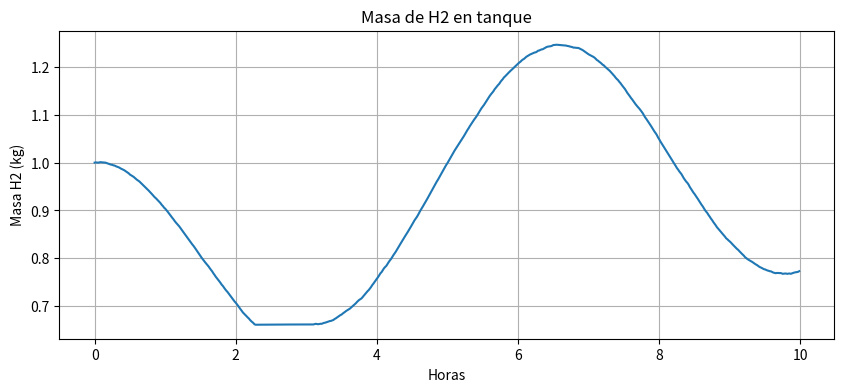
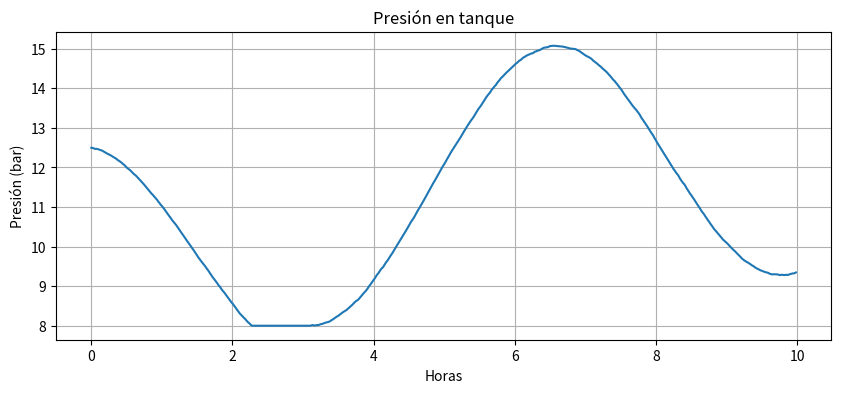
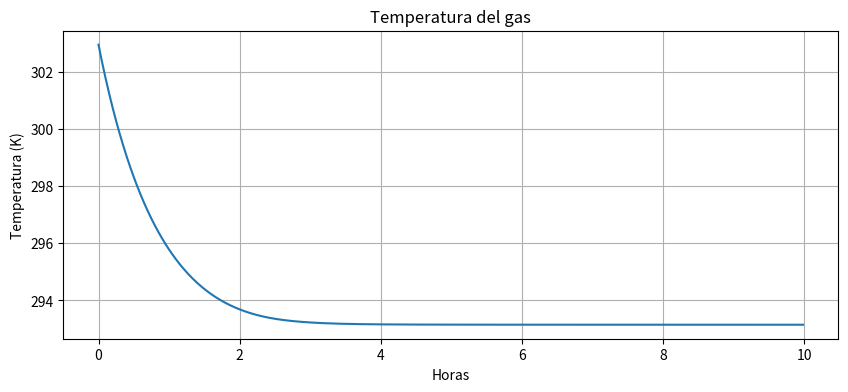

Recreate these plots in Python, in order.
import numpy as np
import matplotlib.pyplot as plt
import pandas as pd

# ======================================================
# CONFIGURACIÓN DEL SISTEMA (puedes modificar todo)
# ======================================================

HOURS = 10
DT_MIN = 1
STEPS = int(HOURS * 60 / DT_MIN)

# --- Componentes físicos ---
TANK_VOLUME_M3 = 1.0                # volumen del tanque
T_AMBIENT = 293.15                  # K temperatura ambiente
T_INITIAL = 303.15                  # temperatura inicial del tanque
HEAT_LOSS_W_PER_K = 5.0             # pérdida térmica al ambiente
GAS_CP = 14.3e3                     # J/kg-K calor específico del H2

# --- Electrolizador ---
ELECTROLYZER_POWER_KW = 25.0
ELECTROLYZER_KWH_PER_KG = 50.0
ELECTROLYZER_SCHEDULE = np.ones(STEPS)  # siempre encendido, puedes poner 0 en horas que quieras

# --- Fuel Cell ---
FUELCELL_KWH_PER_KG = 40.0

# Perfil de demanda enteramente sintético, sin observaciones reales
fuelcell_demand_kw = (
    15 + 10*np.sin(np.linspace(0, 3*np.pi, STEPS))  # forma de curva típica
)
fuelcell_demand_kw += np.random.default_rng(42).normal(0, 1, STEPS)  # ruido realista
fuelcell_demand_kw = np.clip(fuelcell_demand_kw, 5, 30)

# --- Compresor ---
COMPRESSOR_ACTIVE = True
COMPRESSOR_MIN_PRESSURE_BAR = 8
COMPRESSOR_POWER_KW = 5  # energía usada al activar
COMPRESSOR_KWH_PER_KG = 3  # energía para comprimir

# --- Fugas ---
LEAK_COEFF_KG_H_BAR = 0.01  # fuga proporcional a presión

# --- Límites de seguridad ---
MAX_PRESSURE_BAR = 20

# --- Constantes ---
R = 8.31446261815324
M_H2 = 2.016e-3
AMB_PRESSURE_PA = 101325

def pressure_from_mass_T(mass_kg, T_kelvin):
    if mass_kg <= 0:
        return AMB_PRESSURE_PA
    n = mass_kg / M_H2
    return n * R * T_kelvin / TANK_VOLUME_M3

def mass_from_pressure_T(P_pa, T_kelvin):
    if P_pa <= AMB_PRESSURE_PA:
        return 0
    n = P_pa * TANK_VOLUME_M3 / (R * T_kelvin)
    return n * M_H2

# ======================================================
# VARIABLES INICIALES
# ======================================================

mass_h2 = 1.0
T_gas = T_INITIAL

mass_series = []
pressure_series = []
temp_series = []
prod_series = []
cons_series = []
leak_series = []
compressor_energy_series = []

for t in range(STEPS):

    # =========================================
    # 1) Electrolizador — producción
    # =========================================
    power_el_kw = ELECTROLYZER_POWER_KW * ELECTROLYZER_SCHEDULE[t]
    prod_kg_min = (power_el_kw / ELECTROLYZER_KWH_PER_KG) / 60

    # =========================================
    # 2) Fuel Cell — consumo
    # =========================================
    demand_kw = fuelcell_demand_kw[t]
    cons_kg_min = (demand_kw / FUELCELL_KWH_PER_KG) / 60

    # =========================================
    # 3) Fugas dependientes de presión
    # =========================================
    P_pa = pressure_from_mass_T(mass_h2, T_gas)
    P_bar = P_pa / 1e5
    leak_kg_h = LEAK_COEFF_KG_H_BAR * max(P_bar - 1, 0)
    leak_kg_min = leak_kg_h / 60

    # =========================================
    # 4) Actualizar masa preliminar
    # =========================================
    delta_mass = prod_kg_min - cons_kg_min - leak_kg_min
    new_mass = mass_h2 + delta_mass
    new_mass = max(new_mass, 0)

    # =========================================
    # 5) Compresor — mantiene presión mínima
    # =========================================
    compressor_energy = 0
    P_new_bar = pressure_from_mass_T(new_mass, T_gas) / 1e5

    if COMPRESSOR_ACTIVE and P_new_bar < COMPRESSOR_MIN_PRESSURE_BAR:
        needed_pressure_pa = COMPRESSOR_MIN_PRESSURE_BAR * 1e5
        needed_mass = mass_from_pressure_T(needed_pressure_pa, T_gas)
        added_mass = max(0, needed_mass - new_mass)
        compressor_energy = added_mass * COMPRESSOR_KWH_PER_KG
        new_mass = needed_mass

    # =========================================
    # 6) Seguridad — venteo si excede presión
    # =========================================
    P_new_bar = pressure_from_mass_T(new_mass, T_gas) / 1e5
    if P_new_bar > MAX_PRESSURE_BAR:
        safe_mass = mass_from_pressure_T(MAX_PRESSURE_BAR * 1e5, T_gas)
        new_mass = safe_mass

    # =========================================
    # 7) Temperatura — pérdidas térmicas
    # =========================================
    # Energía térmica perdida
    dT = (HEAT_LOSS_W_PER_K * (T_AMBIENT - T_gas)) * DT_MIN*60
    dT /= (mass_h2 + 1e-6) * GAS_CP
    T_gas += dT

    # Guardar
    mass_h2 = new_mass

    mass_series.append(mass_h2)
    pressure_series.append(pressure_from_mass_T(mass_h2, T_gas)/1e5)
    temp_series.append(T_gas)
    prod_series.append(prod_kg_min)
    cons_series.append(cons_kg_min)
    leak_series.append(leak_kg_min)
    compressor_energy_series.append(compressor_energy)

# ======================================================
# SALIDAS
# ======================================================

df = pd.DataFrame({
    "time_min": np.arange(STEPS),
    "mass_kg": mass_series,
    "pressure_bar": pressure_series,
    "temperature_K": temp_series,
    "prod_kg_min": prod_series,
    "cons_kg_min": cons_series,
    "leak_kg_min": leak_series,
    "compressor_kwh": compressor_energy_series
})

print(df.head())
print("\nSimulación completada.\n")

plt.figure(figsize=(10,4))
plt.plot(df["time_min"]/60, df["mass_kg"])
plt.xlabel("Horas")
plt.ylabel("Masa H2 (kg)")
plt.title("Masa de H2 en tanque")
plt.grid()
plt.show()

plt.figure(figsize=(10,4))
plt.plot(df["time_min"]/60, df["pressure_bar"])
plt.xlabel("Horas")
plt.ylabel("Presión (bar)")
plt.title("Presión en tanque")
plt.grid()
plt.show()

plt.figure(figsize=(10,4))
plt.plot(df["time_min"]/60, df["temperature_K"])
plt.xlabel("Horas")
plt.ylabel("Temperatura (K)")
plt.title("Temperatura del gas")
plt.grid()
plt.show()
